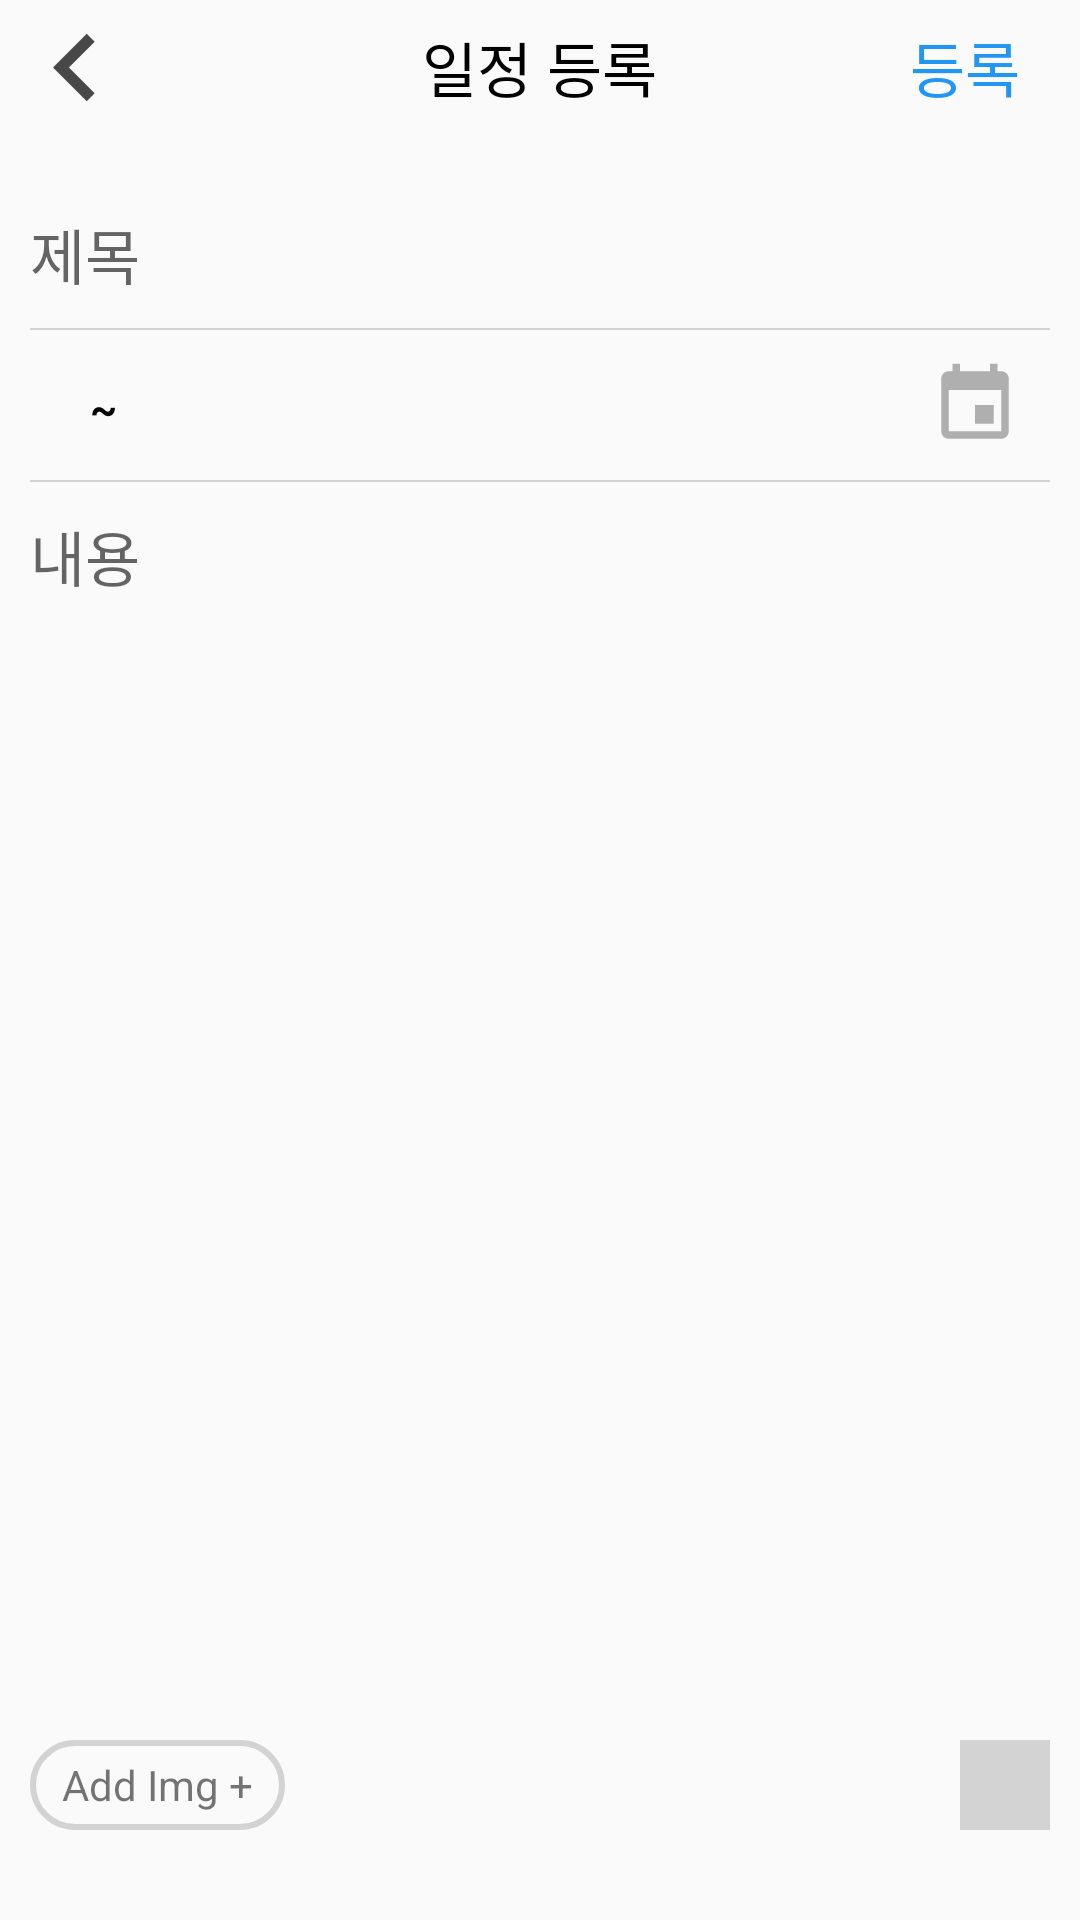

This screen was rendered from an Android layout file. Write that file and the resources it references.
<!-- AndroidManifest.xml: application theme NomalTheme -->
<!-- res/layout/activity_paintting.xml -->
<?xml version="1.0" encoding="utf-8"?>
<layout xmlns:android="http://schemas.android.com/apk/res/android"
    xmlns:app="http://schemas.android.com/apk/res-auto"
    xmlns:tools="http://schemas.android.com/tools">

    <data>

        <variable
            name="activity"
            type="cookmap.cookandroid.hw.newcalendar.NoteAditActivity" />

    </data>

    <LinearLayout
        android:layout_width="match_parent"
        android:layout_height="match_parent"
        android:background="@color/colorWhite"
        android:orientation="vertical"
        >

        <RelativeLayout
            android:layout_width="match_parent"
            android:layout_height="45dp"
            android:background="@color/colorWhite">

            <ImageView
                android:id="@+id/back_btn"
                android:layout_width="50dp"
                android:layout_height="match_parent"
                android:layout_alignParentStart="true"
                android:src="@drawable/ic_back_button_icon"
                android:contentDescription="@string/back" />

            <TextView
                android:id="@+id/Act_title"
                android:layout_width="wrap_content"
                android:layout_height="wrap_content"
                android:layout_centerInParent="true"
                android:text="@string/addAct"
                android:textColor="@color/colorBlack"
                android:textSize="20sp" />

            <TextView
                android:id="@+id/check_btn"
                android:layout_width="wrap_content"
                android:layout_height="wrap_content"
                android:layout_alignParentEnd="true"
                android:layout_centerInParent="true"
                android:layout_marginEnd="20dp"
                android:text="@string/add"
                android:layout_alignEnd="@+id/Act_title"
                android:textColor="@color/colorPrimary"
                android:textSize="20sp" />

        </RelativeLayout>

    <RelativeLayout
        android:layout_width="match_parent"
        android:layout_height="match_parent"
        android:padding="10dp">

        <LinearLayout
            android:id="@+id/toplayout"
            android:layout_width="match_parent"
            android:layout_height="wrap_content"
            android:orientation="vertical"
            android:layout_alignParentTop="true"
            >

        <EditText
            android:id="@+id/title_Edit"
            android:layout_width="match_parent"
            android:layout_height="wrap_content"
            android:layout_marginTop="15dp"
            android:background="@android:color/transparent"
            android:hint="@string/title"
            android:inputType="textShortMessage"
            android:singleLine="true"
            android:textSize="20sp"
            android:importantForAutofill="no"
            tools:targetApi="o" />

        <View
            android:layout_width="match_parent"
            android:layout_height="0.5dp"
            android:layout_marginTop="10dp"
            android:background="@color/colorGray" />

        <RelativeLayout
            android:id="@+id/select_Date"
            android:layout_width="match_parent"
            android:layout_height="wrap_content"
            android:orientation="horizontal"
            android:padding="10dp">

            <LinearLayout
                android:layout_width="match_parent"
                android:layout_height="wrap_content"
                android:layout_centerHorizontal="true"
                >

                <TextView
                    android:id="@+id/start_date"
                    android:layout_width="wrap_content"
                    android:layout_height="wrap_content"
                    android:textColor="@color/colorBlack"
                    android:textSize="20sp" />

                <TextView
                    android:layout_width="wrap_content"
                    android:layout_height="wrap_content"
                    android:layout_marginLeft="10sp"
                    android:layout_marginRight="10sp"
                    android:text="@string/Tilde"
                    android:textColor="@color/colorBlack"
                    android:textStyle="bold" />


                <TextView
                    android:id="@+id/end_date"
                    android:layout_width="wrap_content"
                    android:layout_height="wrap_content"
                    android:layout_gravity="center"
                    android:textColor="@color/colorBlack"
                    android:textSize="20sp" />

            </LinearLayout>

            <ImageView
                android:layout_width="30dp"
                android:layout_height="30dp"
                android:src="@drawable/ic_calendar_afafaf_24dp"
                android:layout_alignParentEnd="true"
                android:layout_centerHorizontal="true"
                android:contentDescription="@string/change_date"
                />

        </RelativeLayout>

            <View
                android:layout_width="match_parent"
                android:layout_height="0.5dp"
                android:background="@color/colorGray" />

        </LinearLayout>

        <LinearLayout
            android:id="@+id/descriptionLinear"
            android:layout_width="match_parent"
            android:layout_height="match_parent"
            android:layout_below="@+id/toplayout"
            android:layout_above="@+id/bottomLayout"
            >

            <EditText
                android:id="@+id/description_Edit"
                android:layout_width="match_parent"
                android:layout_height="wrap_content"
                android:background="@android:color/transparent"
                android:layout_marginTop="10dp"
                android:hint="@string/descripsion"
                android:inputType="textMultiLine"
                android:maxLength="160"
                android:maxLines="12"
                android:textSize="20sp"
                android:importantForAutofill="no"
                />

        </LinearLayout>

        <LinearLayout
            android:id="@+id/bottomLayout"
            android:layout_width="match_parent"
            android:layout_height="wrap_content"
            android:orientation="vertical"
            android:layout_alignParentBottom="true"
            >

            <RelativeLayout
                android:layout_width="match_parent"
                android:layout_height="wrap_content">

                <RelativeLayout
                    android:id="@+id/fab_button"
                    android:layout_width="85dp"
                    android:layout_height="30dp"
                    android:layout_alignParentStart="true"
                    android:background="@drawable/button_state_two">

                    <TextView
                        android:layout_width="wrap_content"
                        android:layout_height="wrap_content"
                        android:layout_centerInParent="true"
                        android:text="@string/addImg"
                        />
                </RelativeLayout>

                <View
                    android:id="@+id/setLabelColor"
                    android:layout_width="30dp"
                    android:layout_height="30dp"
                    android:layout_alignParentEnd="true"
                    android:background="@color/colorGray"
                    />

            </RelativeLayout>

            <androidx.recyclerview.widget.RecyclerView
                android:id="@+id/setImg_recycler"
                android:layout_width="match_parent"
                android:layout_height="wrap_content"
                android:layout_margin="10dp"
                android:layout_gravity="center"
                android:scrollbars="horizontal"
                app:stackFromEnd="true"
                app:reverseLayout="true"
                />


        </LinearLayout>



    </RelativeLayout>

    </LinearLayout>

</layout>
<!-- resources referenced by this layout -->
<resources>
  <color name="colorBlack">#000000</color>
  <color name="colorGray">#BCC7C7C7</color>
  <color name="colorPrimary">#2196F3</color>
  <color name="colorWhite">#00000000</color>
  <!-- drawable button_state_two (drawable) -->
  <?xml version="1.0" encoding="utf-8"?>
  <selector xmlns:android="http://schemas.android.com/apk/res/android">
  
      <item android:state_pressed="false">
          <shape>
              <corners android:radius="100dp" />
              <stroke android:color="@color/colorGray" android:width="2dp" />
              <padding android:bottom="5dp" android:left="5dp"
                  android:right="5dp" android:top="5dp" />
          </shape>
  
      </item>
  
      <item android:state_pressed="true">
          <shape>
              <solid android:color="#BCC7C7C7"/>
              <corners android:radius="100dp" />
              <stroke android:color="@color/colorGray" android:width="2dp" />
              <padding android:bottom="5dp" android:left="5dp"
                  android:right="5dp" android:top="5dp" />
          </shape>
  
      </item>
  </selector>
  <!-- drawable ic_back_button_icon (drawable) -->
  <vector android:height="24dp" android:tint="#484848"
      android:viewportHeight="24.0" android:viewportWidth="24.0"
      android:width="24dp" xmlns:android="http://schemas.android.com/apk/res/android">
      <path android:fillColor="#FF000000" android:pathData="M15.41,7.41L14,6l-6,6 6,6 1.41,-1.41L10.83,12z"/>
  </vector>
  <!-- drawable ic_calendar_afafaf_24dp (drawable) -->
  <vector android:height="24dp" android:tint="#AFAFAF"
      android:viewportHeight="24.0" android:viewportWidth="24.0"
      android:width="24dp" xmlns:android="http://schemas.android.com/apk/res/android">
      <path android:fillColor="#FF000000" android:pathData="M17,12h-5v5h5v-5zM16,1v2L8,3L8,1L6,1v2L5,3c-1.11,0 -1.99,0.9 -1.99,2L3,19c0,1.1 0.89,2 2,2h14c1.1,0 2,-0.9 2,-2L21,5c0,-1.1 -0.9,-2 -2,-2h-1L18,1h-2zM19,19L5,19L5,8h14v11z"/>
  </vector>
  <string name="Tilde">~</string>
  <string name="add">등록</string>
  <string name="addAct">일정 등록</string>
  <string name="addImg">Add Img +</string>
  <string name="back">뒤로</string>
  <string name="change_date">날짜 변경</string>
  <string name="descripsion">내용</string>
  <string name="title">제목</string>
  <style name="NomalTheme" parent="Theme.AppCompat.Light.NoActionBar">
          <item name="windowActionBar">false</item>
          <item name="windowNoTitle">true</item>
          <item name="colorPrimary">@color/colorPrimary</item>
          <item name="android:statusBarColor">#ffffff</item>
          <item name="android:windowLightStatusBar">true</item>
          <item name="colorPrimaryDark">@color/colorPrimaryDark</item>
          <item name="colorAccent">@color/colorAccent</item>
      </style>
  <color name="colorPrimaryDark">#00FFFFFF</color>
  <color name="colorAccent">#D001FF</color>
</resources>
